Run: headless pygame with SDL's dummy video driver; simulated clock (each Clock.tick advances the game by its frame time, no real sleeping); random seed 0; keys injected as events and as key.get_pressed() state; no mouse input.
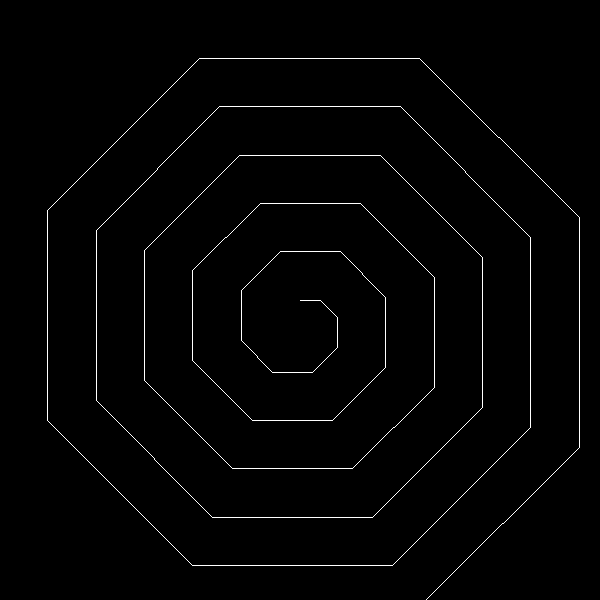
Frame 1 of 4 · flips 1–60 · no input
Frame 2 of 4 · flips 61–180 · tapped SPACE, RETURN · held RIGHT (→), D · screen unchanged from frame 1, image omitted
Frame 3 of 4 · flips 181–300 · held DOWN (↓), S · screen unchanged from frame 2, image omitted
Frame 4 of 4 · flips 301–420 · held LEFT (←), A, UP (↑), W · screen unchanged from frame 3, image omitted

The pygame program that drew these frames:


import pygame
import math

# Inicializar o Pygame
pygame.init()

# Configuração da janela
screen_size = 600  # Janela quadrada de 600x600 pixels
screen = pygame.display.set_mode((screen_size, screen_size))
pygame.display.set_caption("spiral 6")

# Cores
BLACK = (0, 0, 0)
WHITE = (255, 255, 255)

# Desenhar a espiral triangular
def draw_8_spiral(screen):
    center_x, center_y = screen_size // 2, screen_size // 2
    x, y = center_x, center_y  # Começa no centro da tela
    step = 20  # Comprimento de cada segmento da espiral
    angle = 0  # Ângulo inicial

    while x >= 0 and x <= screen_size and y >= 0 and y <= screen_size:
        # Calcular o próximo ponto baseado no ângulo
        next_x = x + step * math.cos(math.radians(angle))
        next_y = y + step * math.sin(math.radians(angle))
        pygame.draw.line(screen, WHITE, (x, y), (next_x, next_y))  # Desenhar segmento
        x, y = next_x, next_y  # Atualizar posição atual

        # Alternar o ângulo (0°, 120°, 240°, voltando a 0°)
        angle = (angle + 45) % 360

        # Aumentar o comprimento do passo gradualmente para expandir a espiral
        step += 5

# Loop principal
running = True
while running:
    for event in pygame.event.get():
        if event.type == pygame.QUIT:
            running = False

    # Preencher o fundo com preto
    screen.fill(BLACK)

    # Desenhar a espiral triangular
    draw_8_spiral(screen)

    # Atualizar a tela
    pygame.display.flip()

# Sair do Pygame
pygame.quit()
